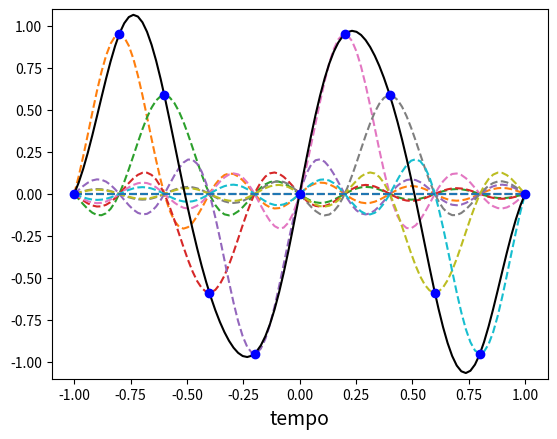

Source code (Python):
import numpy as np
import matplotlib.pyplot as plt


t = np.linspace(-1,1,100) # redefine por conviniencia
fs=5.0 # taxa de amostragem
k=np.array(sorted(set((t*fs).astype(int)))) # ordenando a lista de coeficientes 
fig=plt.figure()
ax = fig.add_subplot(111)
ax.plot(t,(np.sin(2*np.pi*(k[:,None]/fs))*np.sinc(k[:,None]-fs*t)).T,'--', # funcao individual de whittaker 
        t,(np.sin(2*np.pi*(k[:,None]/fs))*np.sinc(k[:,None]-fs*t)).sum(axis=0),'k-', # funcao de interpolacao de whittaker 
     k/fs,np.sin(2*np.pi*k/fs),'ob')# amostras
ax.set_xlabel('tempo',fontsize=14)
ax.axis((-1.1,1.1,-1.1,1.1))
plt.show()
